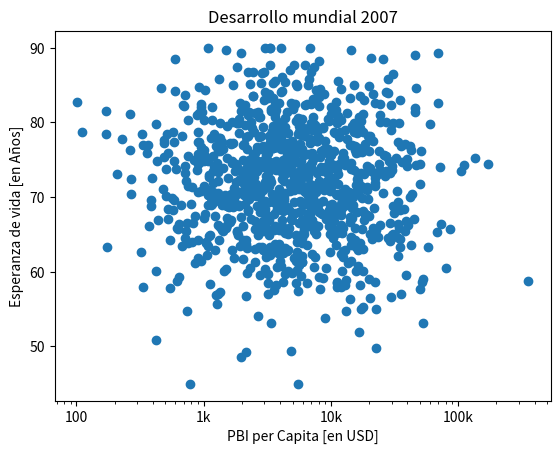

Write Python code to recreate this figure.
import numpy as np
import matplotlib.pyplot as plt

# ---------Generacion de data aleatoria -------------------

np.random.seed(123)                                # Para reproducibilidad (opcional)

# Generar datos para PIB per cápita (gdp_cap)
log_gdp = np.random.normal(8.5, 1.2, 1000)         # Distribución log-normal (media log=8.5, desviación log=1.2)
pib = np.round(np.exp(log_gdp), 2)

# Generar datos para esperanza de vida (life_exp)
life = np.random.normal(72, 8, 1000)           # Distribución normal (media=72, desviación=8)  
life = np.round(np.clip(life, 45, 90), 2)      # Ajusta valores extremos

# ---------Dibuja el grafico de dispesion-------------

plt.scatter(pib, life)      #Eje (x,y)
plt.xscale('log')           # Correlacion logatimica para mejor distribucion 
    

#--------------Etiquetas -------------------
xlab = 'PBI per Capita [en USD]'
ylab = 'Esperanza de vida [en Años]'
title = 'Desarrollo mundial 2007'

plt.xlabel(xlab)    #Configuracion etiqueta del eje x
plt.ylabel(ylab)    #Configuracion etiqueta del eje y
plt.title(title)    #Configuracion del Titulo


#---------Renombra los valores del eje x ---------------
#Se renombran para que no se vea as: 10^2, 10^3, 10^4 ...

#Definicion de los ticks
tick_val = [100, 1000, 10000, 100000]  
tick_lab = ['100', '1k', '10k', '100k']

# Adapta los ticks on el eje-x
plt.xticks(tick_val, tick_lab)
#---------------------------------------------

#Visualizar
plt.show()